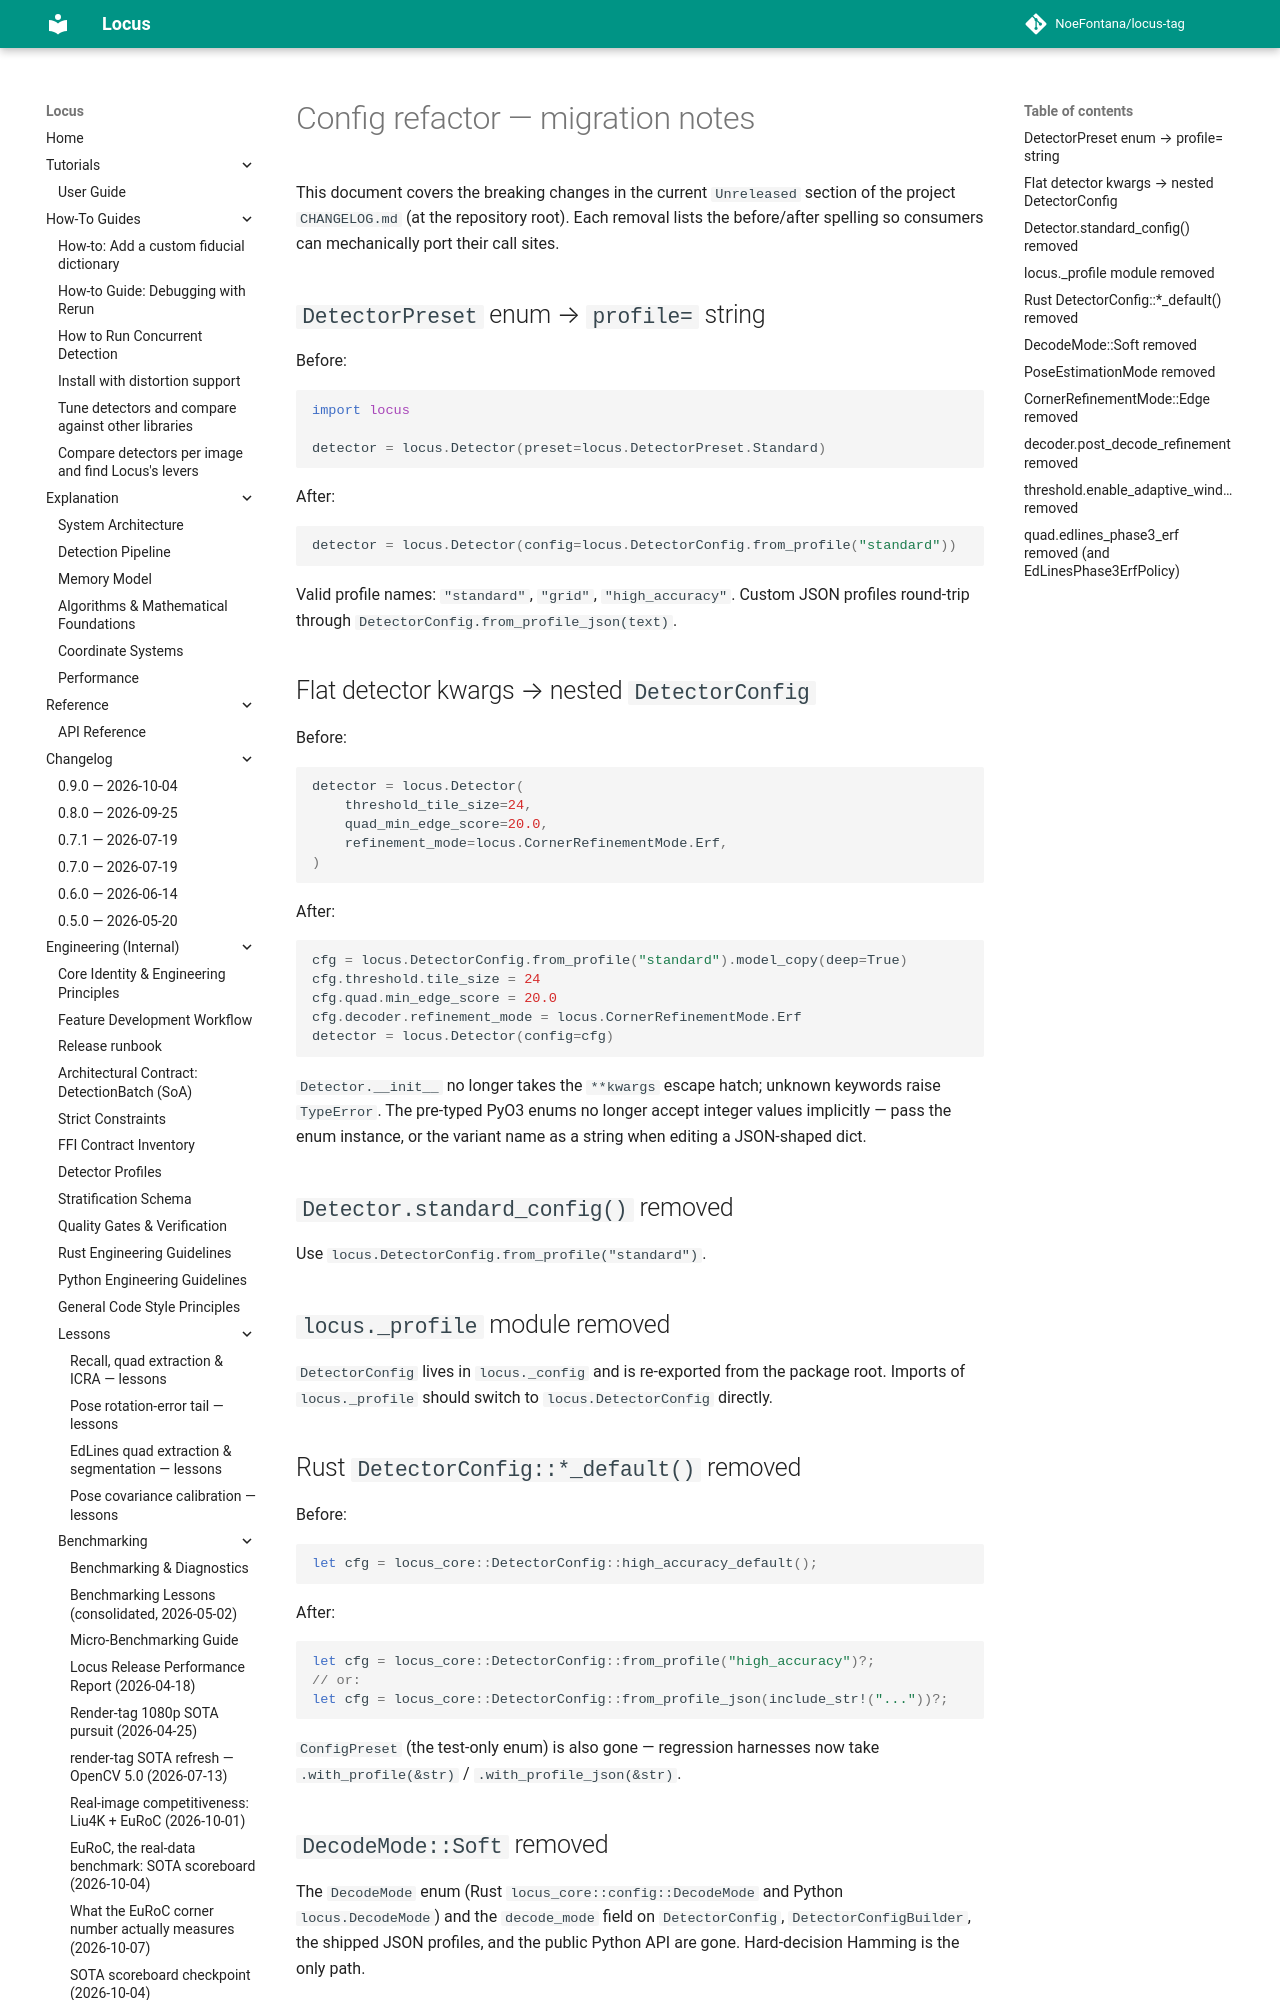

repository: NoeFontana/locus-tag · page: 0.10/migration/config-refactor/index.html · generator: mkdocs

# Config refactor — migration notes

This document covers the breaking changes in the current `Unreleased`
section of the project `CHANGELOG.md` (at the repository root). Each
removal lists the before/after spelling so consumers can mechanically
port their call sites.

## `DetectorPreset` enum → `profile=` string

Before:

```python
import locus

detector = locus.Detector(preset=locus.DetectorPreset.Standard)
```

After:

```python
detector = locus.Detector(config=locus.DetectorConfig.from_profile("standard"))
```

Valid profile names: `"standard"`, `"grid"`, `"high_accuracy"`.
Custom JSON profiles round-trip through
`DetectorConfig.from_profile_json(text)`.

## Flat detector kwargs → nested `DetectorConfig`

Before:

```python
detector = locus.Detector(
    threshold_tile_size=24,
    quad_min_edge_score=20.0,
    refinement_mode=locus.CornerRefinementMode.Erf,
)
```

After:

```python
cfg = locus.DetectorConfig.from_profile("standard").model_copy(deep=True)
cfg.threshold.tile_size = 24
cfg.quad.min_edge_score = 20.0
cfg.decoder.refinement_mode = locus.CornerRefinementMode.Erf
detector = locus.Detector(config=cfg)
```

`Detector.__init__` no longer takes the `**kwargs` escape hatch; unknown
keywords raise `TypeError`. The pre-typed PyO3 enums no longer accept
integer values implicitly — pass the enum instance, or the variant name
as a string when editing a JSON-shaped dict.

## `Detector.standard_config()` removed

Use `locus.DetectorConfig.from_profile("standard")`.

## `locus._profile` module removed

`DetectorConfig` lives in `locus._config` and is re-exported from the
package root. Imports of `locus._profile` should switch to
`locus.DetectorConfig` directly.

## Rust `DetectorConfig::*_default()` removed

Before:

```rust
let cfg = locus_core::DetectorConfig::high_accuracy_default();
```

After:

```rust
let cfg = locus_core::DetectorConfig::from_profile("high_accuracy")?;
// or:
let cfg = locus_core::DetectorConfig::from_profile_json(include_str!("..."))?;
```

`ConfigPreset` (the test-only enum) is also gone — regression harnesses
now take `.with_profile(&str)` / `.with_profile_json(&str)`.

## `DecodeMode::Soft` removed

The `DecodeMode` enum (Rust `locus_core::config::DecodeMode` and Python
`locus.DecodeMode`) and the `decode_mode` field on `DetectorConfig`,
`DetectorConfigBuilder`, the shipped JSON profiles, and the public
Python API are gone. Hard-decision Hamming is the only path.

Migration: drop any `decode_mode=` argument; if you relied on
`DecodeMode::Soft` for ICRA-style noisy decodes, accept that the
detector now uses the same hard-decision path that every shipped
profile already used (Soft was opt-in only on a deleted synthetic
fixture).

The historical Soft-vs-Hard analysis is preserved in
`docs/engineering/benchmarking/lessons.md` as a record-of-decisions.
